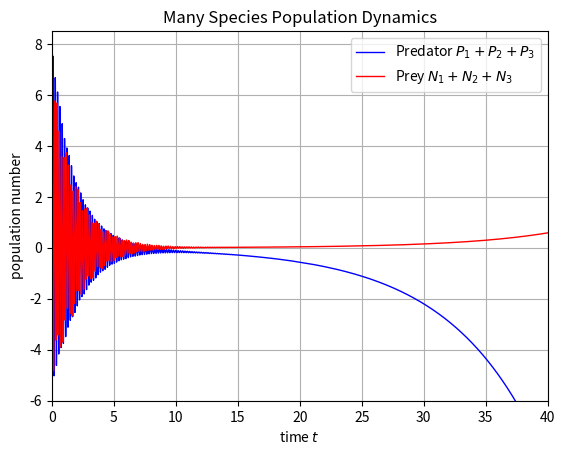
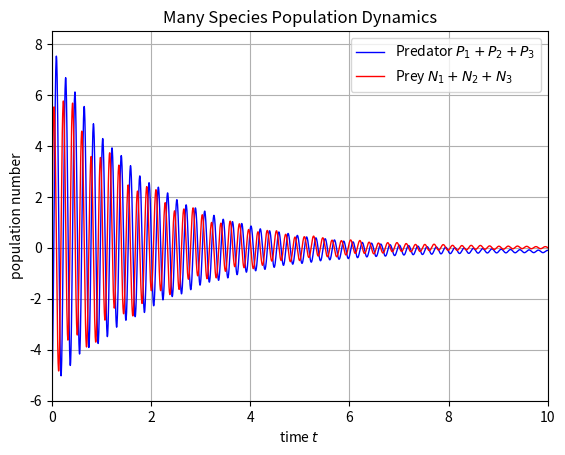
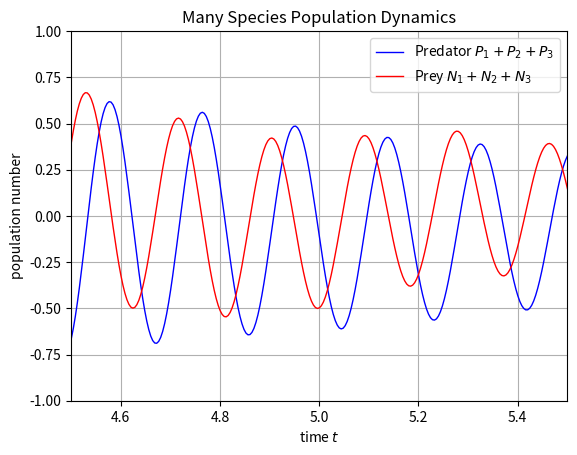

The matplotlib source for these figures, in order: (Note: this script raises an exception after producing the figures.)
# -*- coding: utf-8 -*-
"""
Introduction to Computational Physics
- Exercise 08:  Many Species Population Dynamics
- Group: Simon Groß-Bölting, Lorenz Vogel, Sebastian Willenberg
"""

import numpy as np; import matplotlib.pyplot as plt
import numpy.linalg as linalg

def initial_state(coeff,ev):
    ''' Function to set the initial state for given coefficients
        Input:  coefficients (coeff) and eigenvectors (ev)'''
    n = np.zeros(len(ev[:,0]))
    for i in range(0,len(n)): n = n+coeff[i]*ev[:,i]

    # if all imaginary part are zero, then only use the real parts
    complex = np.iscomplex(n)
    if complex.all() == False: n = np.real(n)
    return n

def time_evolution(t,coeff,ew,ev):
    ''' Function to compute the time-dependent evolution of the population
        Input:  time (t), coefficients (coeff), eigenvalues (ew)
                and eigenvectors (ev) '''
    evolution = np.zeros((len(t),len(ew)))
    for i in range(0,len(t)):
        for j in range(0,len(ew)):
            evolution[i,:] = evolution[i,:]+coeff[j]*np.exp(ew[j]*t[i])*ev[:,j]
    return evolution

# set the Jacobi matrix A at the non-trivial fixed point
A = np.array([[-1,0,0,-20,-30,-5],[0,-1,0,-1,-3,-7],[0,0,-1,-4,-10,-20],
              [20,30,35,0,0,0],[3,3,3,0,0,0],[7,8,20,0,0,0]])

# determine the eigenvalues (ew) and eigenvectors (ev) of A
eigenvalues, eigenvectors = linalg.eig(A)

# print the results (eigenvalues and eigenvectors)
for i in range(0,len(eigenvalues)):
    print('Eigenvalue:  {}'.format(eigenvalues[i]))
    print('Eigenvector: {}\n'.format(eigenvectors[:,i]))

# set the initial state with the given coefficients
c = np.array([3,3,1,1,-5,0.1])
print('Initial state: {}'.format(initial_state(c,eigenvectors)))

# compute and plot the time-dependent evolution of the six populations
t = np.linspace(0,40,10000) # time
time_evolution = time_evolution(t,c,eigenvalues,eigenvectors)

#
predator = time_evolution[:,3]+time_evolution[:,4]+time_evolution[:,5]
prey = time_evolution[:,0]+time_evolution[:,1]+time_evolution[:,2]

fig1, ax1 = plt.subplots()
ax1.plot(t,predator, 'b-', linewidth=1, label=r'Predator $P_1+P_2+P_3$')
ax1.plot(t,prey, 'r-', linewidth=1, label=r'Prey $N_1+N_2+N_3$')
ax1.set_xlim((0,40)); ax1.set_ylim((-6,8.5))

fig2, ax2 = plt.subplots()
ax2.plot(t,predator, 'b-', linewidth=1, label=r'Predator $P_1+P_2+P_3$')
ax2.plot(t,prey, 'r-', linewidth=1, label=r'Prey $N_1+N_2+N_3$')
ax2.set_xlim((0,10)); ax2.set_ylim((-6,8.5))

fig3, ax3 = plt.subplots()
ax3.plot(t,predator, 'b-', linewidth=1, label=r'Predator $P_1+P_2+P_3$')
ax3.plot(t,prey, 'r-', linewidth=1, label=r'Prey $N_1+N_2+N_3$')
ax3.set_xlim((4.5,5.5)); ax3.set_ylim((-1,1))

for ax in [ax1,ax2,ax3]:
    ax.set_title('Many Species Population Dynamics')
    ax.set_xlabel(r'time $t$'); ax.set_ylabel(r'population number')
    ax.grid(); ax.legend(loc='upper right')
fig1.savefig('figures/Population-Time-Evolution-01.pdf', format='pdf')
fig2.savefig('figures/Population-Time-Evolution-02.pdf', format='pdf')
fig3.savefig('figures/Population-Time-Evolution-03.pdf', format='pdf')
plt.show(); plt.clf(); plt.close()
